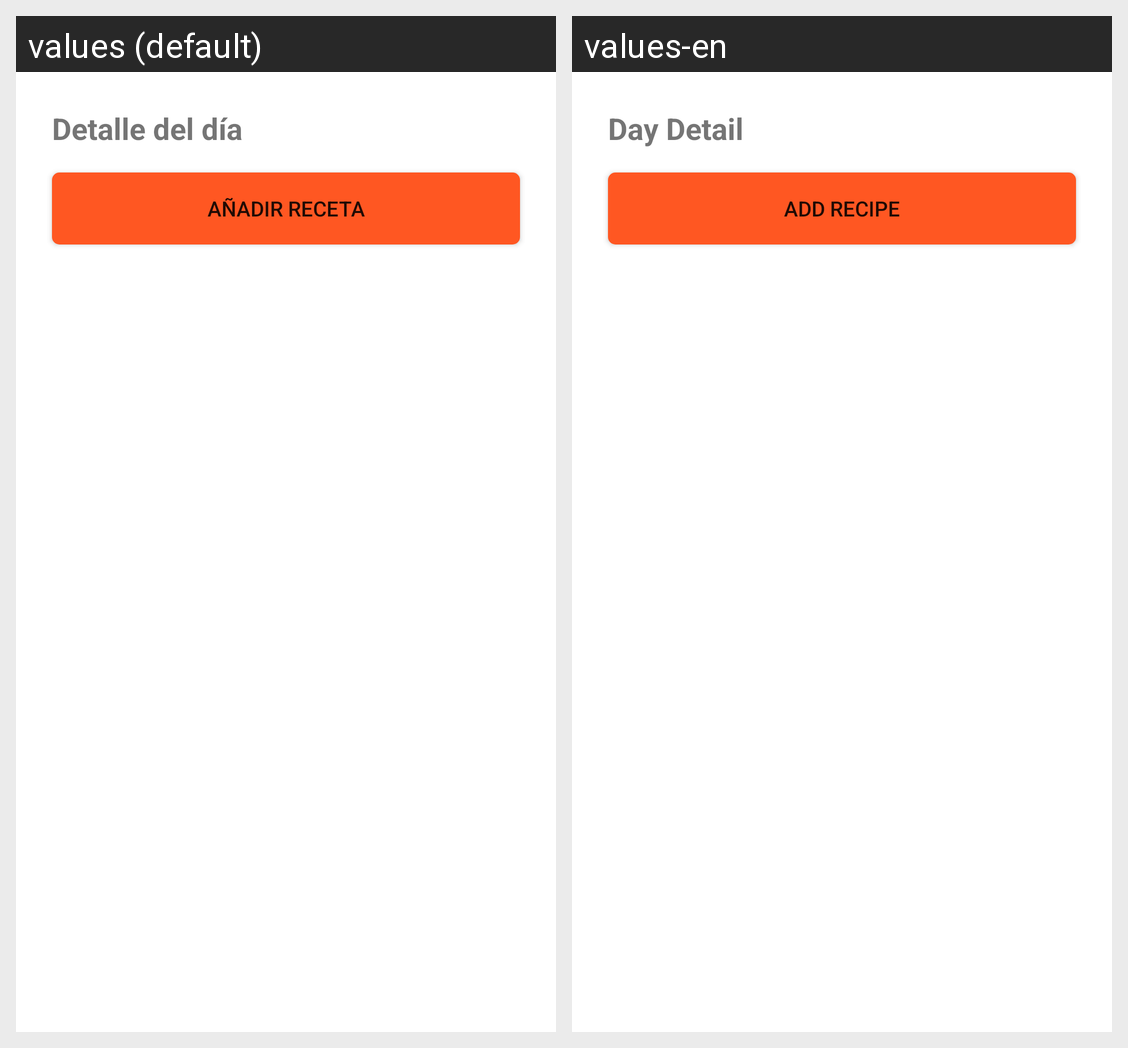

Here is an Android app screen in its default locale and in the app's own translations. Write out the translated-string differences for the strings that appear on this screen.
Android screen res/layout/activity_detalle_dia.xml rendered under 2 locales, left to right: values (default), values-en. Device: Nexus 5 (rendered at 1080×1920; each locale shown at half size, 540×960, under a caption strip naming it); theme Theme.RecetApp.
Strings drawn on this screen, with the default value and each locale's value (text and hints the layout hard-codes, and strings that could not be matched under every locale, appear in the picture but are not listed):

detalle_dia
  values: Detalle del día
  values-en: Day Detail

add_recipe
  values: Añadir receta
  values-en: Add recipe
